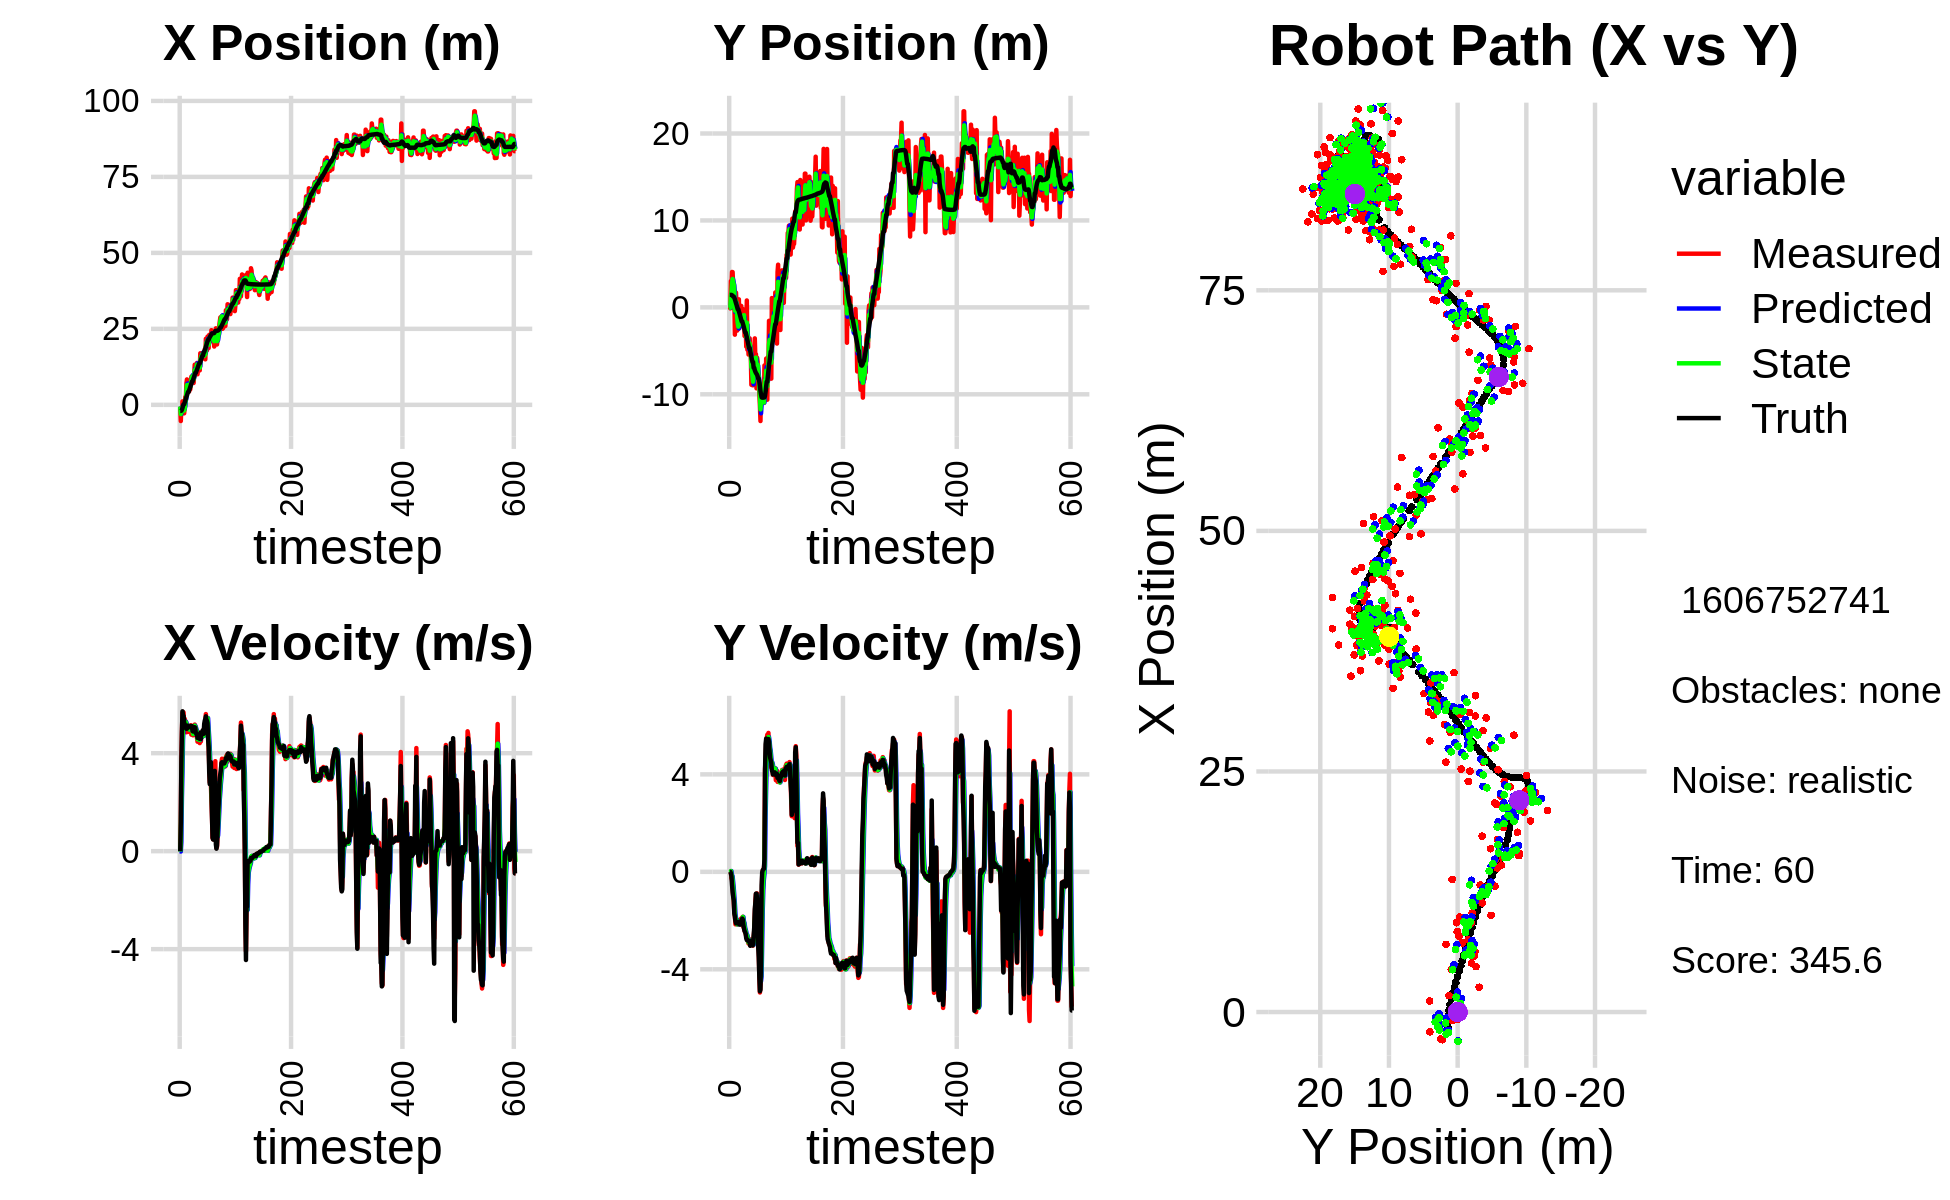

The data file committed next to this chart (first rows):
-7.650986910853927458e-01, 1.129841892285696724e-02, 0.000000000000000000e+00, -0.000000000000000000e+00, 0.000000000000000000e+00, 0.000000000000000000e+00, 0.000000000000000000e+00, 0.000000000000000000e+00, -4.455936467268759027e-01, 4.115113875142098650e-03, 0.000000000000000000e+00, 0.000000000000000000e+00, -1.996848464091012243e+00, 1.440993310182759890e+00, 0.000000000000000000e+00, 0.000000000000000000e+00, 0.000000000000000000e+00, 7.847189408494159579e-05
-7.650986910853927458e-01, 1.129841892285696724e-02, 0.000000000000000000e+00, 0.000000000000000000e+00, -4.455936467268759027e-01, 4.115113875142098650e-03, 0.000000000000000000e+00, 0.000000000000000000e+00, -5.618243064206159820e-01, 7.434078139481260956e-03, -1.399517297994501072e-02, 3.977234000356707404e-05, -1.996848464091012243e+00, 1.440993310182759890e+00, 0.000000000000000000e+00, 0.000000000000000000e+00, 0.000000000000000000e+00, -1.840649347286671400e-04
-5.328648686734255513e+00, -1.180548658925161393e-01, 1.131999932396173580e+00, 2.897641493142218746e-04, -5.632238237186104612e-01, 7.438055373481617868e-03, -1.399517297994501072e-02, 3.977234000356707404e-05, -3.038807902181138942e+00, -4.295896445182185303e-02, 3.703679399400590100e-01, -1.369524418656409238e-03, -1.996848464091012243e+00, 1.440993310182759890e+00, 1.199999999999999956e+00, 0.000000000000000000e+00, 1.200000047683715820e+00, -2.559754066169261932e-04
-9.454162120048955620e-01, 3.032689182365600367e+00, 3.688745075245886351e+00, -4.335859455049622529e-02, -3.001771108187133219e+00, -4.309591689368749701e-02, 3.703679399400590100e-01, -1.369524418656409238e-03, -2.138189993225156904e+00, 1.315079042710646684e+00, 2.181378410165378590e+00, 3.113807661473239410e-02, -1.935683608120903676e+00, 1.440973727699033757e+00, 3.600000000000000089e+00, -5.999999999999999778e-02, 3.599999904632568359e+00, 1.175375282764434814e-02
-2.876981854775770397e+00, 2.181148759608849463e+00, 4.861641078971536523e+00, -2.675941154691893198e-01, -1.920052152208619134e+00, 1.318192850372119862e+00, 2.181378410165378590e+00, 3.113807661473239410e-02, -2.291108348163295005e+00, 1.678148326922207723e+00, 3.230579702838630052e+00, -1.274738356478844481e-01, -1.603972792720787410e+00, 1.436866573159260918e+00, 4.796999999999999709e+00, -1.789999999999999925e-01, 4.800000190734863281e+00, 5.498644709587097168e-02
1.133037686241855191e+00, 4.075525219518778997e+00, 5.646453390538415107e+00, -3.107917009987849477e-01, -1.968050377879432045e+00, 1.665400943357419283e+00, 3.230579702838630052e+00, -1.274738356478844481e-01, -6.186459854430024219e-01, 2.704657964806985504e+00, 4.555377776704428783e+00, -1.796846244666212011e-01, -1.006869673429331202e+00, 1.405352766654885288e+00, 5.711000000000000298e+00, -5.380000000000000338e-01, 5.736000061035156250e+00, 5.498644709587097168e-02
-2.056692481143812756e+00, 4.060485443694732410e+00, 5.685028342044213368e+00, -6.405435006228118455e-01, -1.631082077725595214e-01, 2.686689502360323445e+00, 4.555377776704428783e+00, -1.796846244666212011e-01, -1.040747125650363314e+00, 3.266099595118961307e+00, 5.000300484665521239e+00, -4.133391833956298056e-01, -3.522981408525368563e-01, 1.334605775570399944e+00, 5.551000000000000156e+00, -8.309999999999999609e-01, 5.612999916076660156e+00, 1.121988072991371155e-01
-2.796492695479228630e+00, 2.451468079829797198e+00, 5.662531600177627134e+00, -9.758328386067425253e-01, -5.407170771838111234e-01, 3.224765676779398405e+00, 5.000300484665521239e+00, -4.133391833956298056e-01, -1.540217568516330626e+00, 2.859498410546775560e+00, 5.240848382438617392e+00, -6.591479338130858956e-01, 1.785742046973081143e-01, 1.249072283043007880e+00, 5.520999999999999908e+00, -1.016000000000000014e+00, 5.612999916076660156e+00, 1.706553399562835693e-01
-2.796492695479228630e+00, 2.451468079829797198e+00, 5.175652549451414508e+00, -1.209068358535016818e+00, -1.016132730272468976e+00, 2.793583617165467103e+00, 5.240848382438617392e+00, -6.591479338130858956e-01, -1.871672811010657966e+00, 2.654076374947051509e+00, 5.186792921051057270e+00, -9.833266314796611507e-01, 1.785742046973081143e-01, 1.249072283043007880e+00, 5.256999999999999673e+00, -1.161999999999999922e+00, 5.383999824523925781e+00, 2.294913977384567261e-01
-8.770098689426142347e-01, 7.935693103656088487e-01, 5.404875474426337867e+00, -1.659829782230177520e+00, -1.352993518905552195e+00, 2.555743711799085549e+00, 5.186792921051057270e+00, -9.833266314796611507e-01, -1.136619608031928852e+00, 1.758996714950906481e+00, 5.306533544406008218e+00, -1.292311570726215164e+00, 7.854620215034775477e-01, 1.110965981270924052e+00, 5.182000000000000384e+00, -1.707000000000000073e+00, 5.454999923706054688e+00, 2.979564964771270752e-01
2.574310183614539671e+00, -3.140046522888625180e+00, 4.968896116517750094e+00, -1.820805713212305887e+00, -6.059662535913280523e-01, 1.629765557878285032e+00, 5.306533544406008218e+00, -1.292311570726215164e+00, 8.907520030823307122e-01, -3.762599481868964535e-01, 5.213242074955889649e+00, -1.714958336312415677e+00, 1.397965073539248371e+00, 9.268747112645521202e-01, 5.136999999999999567e+00, -1.836999999999999966e+00, 5.454999923706054688e+00, 3.512455821037292480e-01
1.712604999449452770e+00, 1.258855416544033767e+00, 5.303734148712629271e+00, -2.155464680253990739e+00, 1.412076210577919655e+00, -5.477557818181379989e-01, 5.213242074955889649e+00, -1.714958336312415677e+00, 1.549813082387885732e+00, 2.081625965838087566e-01, 5.265218905907993907e+00, -1.894838625800422394e+00, 1.999607682422605226e+00, 7.094252851874452981e-01, 5.054000000000000270e+00, -2.028000000000000025e+00, 5.446000099182128906e+00, 3.860158026218414307e-01
7.026383519310314796e+00, 1.696334793097043603e+00, 4.855561021882174089e+00, -2.051089271004462589e+00, 2.076334972978685300e+00, 1.867873400376651727e-02, 5.265218905907993907e+00, -1.894838625800422394e+00, 4.395180852621411560e+00, 7.270912510319761379e-01, 5.177200929487948855e+00, -1.939522380562768156e+00, 2.588253616922681299e+00, 4.724691651475587673e-01, 4.998000000000000220e+00, -2.111000000000000210e+00, 5.425000190734863281e+00, 3.996838927268981934e-01
8.362724423570794485e+00, 5.937935345833110501e-02, 4.906226425532659086e+00, -2.072491384039453433e+00, 4.912900945570206623e+00, 5.331390129756993224e-01, 5.177200929487948855e+00, -1.939522380562768156e+00, 6.487960729916861347e+00, 3.223373652184119420e-01, 5.155147121123179410e+00, -2.003962505217285806e+00, 3.066879868619811322e+00, 2.707995912129881333e-01, 4.998999999999999666e+00, -2.108999999999999986e+00, 5.425000190734863281e+00, 3.996838927268981934e-01
4.714998126332492490e+00, -2.669117258110722979e+00, 5.158343545390976281e+00, -2.151375230759101864e+00, 7.003475442029179376e+00, 1.219411146966833392e-01, 5.155147121123179410e+00, -2.003962505217285806e+00, 5.930614322943246641e+00, -1.055154143091095120e+00, 5.110347545328241203e+00, -2.154429665830763785e+00, 3.649979234149162366e+00, 2.702541531106291209e-02, 5.126999999999999780e+00, -2.116999999999999993e+00, 5.546999931335449219e+00, 3.951322436332702637e-01
6.283027291277296200e+00, -2.506627246938998521e+00, 4.869335295149714860e+00, -1.994547233488962679e+00, 6.441649077476070850e+00, -1.270597109674171499e+00, 5.110347545328241203e+00, -2.154429665830763785e+00, 6.365009894076635533e+00, -1.794816311190621683e+00, 4.994575397620013568e+00, -2.094112926724419399e+00, 4.238041520426622633e+00, -2.144390795536821603e-01, 5.057000000000000384e+00, -2.067000000000000171e+00, 5.462999820709228516e+00, 3.887666165828704834e-01
6.283027291277296200e+00, -2.506627246938998521e+00, 4.997603291163879469e+00, -2.037539833619645080e+00, 6.864467433838637334e+00, -2.004227603863063756e+00, 4.994575397620013568e+00, -2.094112926724419399e+00, 6.592795365174858091e+00, -2.216527347906379841e+00, 4.983509203624442385e+00, -2.075210415904853001e+00, 4.238041520426622633e+00, -2.144390795536821603e-01, 5.057999999999999829e+00, -2.063000000000000167e+00, 5.462999820709228516e+00, 3.871295452117919922e-01
4.408433854932922280e+00, 9.264907377476619965e-01, 5.107298270686830399e+00, -2.138662048970183527e+00, 7.091146285537302418e+00, -2.424048389496864964e+00, 4.983509203624442385e+00, -2.075210415904853001e+00, 5.857551715131767978e+00, -9.856449656010815019e-01, 4.965816885002680259e+00, -2.067393122190360089e+00, 4.822174668441967960e+00, -4.529277537820241561e-01, 5.088000000000000078e+00, -2.129000000000000004e+00, 5.514999866485595703e+00, 3.965617716312408447e-01
5.802070319641391194e+00, -2.398457214577971897e+00, 5.125746142222358692e+00, -2.146387026178535606e+00, 6.354133403632036270e+00, -1.192384277820117466e+00, 4.965816885002680259e+00, -2.067393122190360089e+00, 6.100708965410671425e+00, -1.701696912024712738e+00, 5.025393462136929834e+00, -2.138468087166867093e+00, 5.311890244251875615e+00, -6.564226602882512474e-01, 5.073999999999999844e+00, -2.161000000000000032e+00, 5.514999866485595703e+00, 3.965617716312408447e-01
5.087599098991796076e+00, -2.012443110490166998e+00, 5.012232723346951246e+00, -2.155332341797185691e+00, 6.603248311624364320e+00, -1.915543720741399447e+00, 5.025393462136929834e+00, -2.138468087166867093e+00, 5.903548069679143140e+00, -1.957984517282402415e+00, 4.978432739068286317e+00, -2.147487470656139319e+00, 5.893690705502786287e+00, -9.053321338857965861e-01, 5.059999999999999609e+00, -2.162999999999999812e+00, 5.502999782562255859e+00, 4.061102271080017090e-01
7.509053349355586882e+00, -1.528575257581186397e+00, 5.141398135817818016e+00, -2.163356183117056464e+00, 6.401391343585971505e+00, -2.172733264348016391e+00, 4.978432739068286317e+00, -2.147487470656139319e+00, 6.921074720126970448e+00, -1.900484665037898591e+00, 5.077278726213309668e+00, -2.141367983189383928e+00, 6.468128800684920243e+00, -1.148893640624109480e+00, 5.113000000000000433e+00, -2.109999999999999876e+00, 5.531000137329101562e+00, 3.982840180397033691e-01
9.279870152818661566e+00, 1.775530121605046752e-01, 4.756771902468634572e+00, -1.918271092758274232e+00, 7.428802592748301237e+00, -2.114621463356836983e+00, 5.077278726213309668e+00, -2.141367983189383928e+00, 8.278041278463405206e+00, -1.119677909246073355e+00, 4.979857008208813163e+00, -2.007687195091163446e+00, 7.054152131223590416e+00, -1.387918517496781412e+00, 5.102000000000000313e+00, -2.012000000000000011e+00, 5.484000205993652344e+00, 3.833235502243041992e-01
9.256745338475017348e+00, -1.962756500282862415e+00, 5.080484208971812521e+00, -1.983632062852720646e+00, 8.776026979284287322e+00, -1.320446628755189700e+00, 4.979857008208813163e+00, -2.007687195091163446e+00, 9.001963016562957165e+00, -1.592021349606969505e+00, 5.036566166308895198e+00, -2.009088512339125998e+00, 7.642449021569344580e+00, -1.618869111759478008e+00, 5.107999999999999652e+00, -1.995000000000000107e+00, 5.484000205993652344e+00, 3.722392618656158447e-01
9.256745338475017348e+00, -1.962756500282862415e+00, 4.787865479981356920e+00, -1.866993443556659305e+00, 9.505619633193846951e+00, -1.792930200840882060e+00, 5.036566166308895198e+00, -2.009088512339125998e+00, 9.385567580006014765e+00, -1.859718615505576045e+00, 4.916735572609630012e+00, -1.943811453776249198e+00, 7.642449021569344580e+00, -1.618869111759478008e+00, 4.905000000000000249e+00, -1.917000000000000037e+00, 5.265999794006347656e+00, 3.718063831329345703e-01
7.858444213655403132e+00, -1.876669386237590220e-01, 4.731033571679575722e+00, -1.844832252807279138e+00, 9.877241137266977944e+00, -2.054099760883200787e+00, 4.916735572609630012e+00, -1.943811453776249198e+00, 8.934831971418276453e+00, -1.264313017351248236e+00, 4.784678049658127819e+00, -1.850691329890284287e+00, 8.229113221161950875e+00, -1.847994373450518202e+00, 4.887999999999999901e+00, -1.959999999999999964e+00, 5.265999794006347656e+00, 3.718063831329345703e-01
7.181159019223248841e+00, -6.510627728686484428e-01, 5.107419686106940304e+00, -2.267158165239833600e+00, 9.413299776384089768e+00, -1.449382150340276620e+00, 4.784678049658127819e+00, -1.850691329890284287e+00, 8.386645526013076335e+00, -1.124145450745934527e+00, 4.874305631806385541e+00, -2.039077343044880752e+00, 8.801193833386816934e+00, -2.082705305376400862e+00, 5.054999999999999716e+00, -2.196000000000000174e+00, 5.511000156402587891e+00, 4.177654385566711426e-01
9.887605965522539009e+00, -2.889039966246124691e-01, 4.937416209073099083e+00, -2.191694468350999792e+00, 8.874076089193714267e+00, -1.328053185050422691e+00, 4.874305631806385541e+00, -2.039077343044880752e+00, 9.346217382575419563e+00, -8.887482659358343362e-01, 4.927291279660176215e+00, -2.097645543259952561e+00, 9.375452637629335229e+00, -2.335793301592914872e+00, 5.059999999999999609e+00, -2.323999999999999844e+00, 5.567999839782714844e+00, 4.177654385566711426e-01
1.320489466229463815e+01, -3.293348417944143680e+00, 5.168900928706221087e+00, -2.412069473647451279e+00, 9.838946510541436652e+00, -1.098512820261829503e+00, 4.927291279660176215e+00, -2.097645543259952561e+00, 1.140272863907938294e+01, -2.052880289575035544e+00, 5.122816519183690076e+00, -2.279837893499912393e+00, 9.953524231556988511e+00, -2.604324386357348864e+00, 5.062000000000000277e+00, -2.428999999999999826e+00, 5.614999771118164062e+00, 4.366137683391571045e-01
1.026962059699204310e+01, -2.111404940875449388e+00, 5.101500996805791388e+00, -2.467706324559745035e+00, 1.191501029099775266e+01, -2.280864078925026739e+00, 5.122816519183690076e+00, -2.279837893499912393e+00, 1.115068365812990869e+01, -2.209974422039523656e+00, 5.073192036438708641e+00, -2.375063411013472514e+00, 1.053337347483627440e+01, -2.885816143087347463e+00, 5.040000000000000036e+00, -2.475000000000000089e+00, 5.614999771118164062e+00, 4.505403041839599609e-01
1.026962059699204310e+01, -2.111404940875449388e+00, 4.969189568312177840e+00, -2.545004141201568704e+00, 1.165800286177377920e+01, -2.447480763140871041e+00, 5.073192036438708641e+00, -2.375063411013472514e+00, 1.101262770591849005e+01, -2.310031730715692344e+00, 4.990833269594602939e+00, -2.452469538760447154e+00, 1.053337347483627440e+01, -2.885816143087347463e+00, 4.818999999999999950e+00, -2.539000000000000146e+00, 5.447000026702880859e+00, 4.733256697654724121e-01
1.312161719771933477e+01, -4.515213772757812549e+00, 4.759541416166738870e+00, -2.646825001409287115e+00, 1.151171103287795106e+01, -2.555278684591737015e+00, 4.990833269594602939e+00, -2.452469538760447154e+00, 1.225376271532796224e+01, -3.386712302254591300e+00, 4.925338622395063481e+00, -2.594235905904798578e+00, 1.109759962594219829e+01, -3.177063986897149306e+00, 4.793999999999999595e+00, -2.733000000000000096e+00, 5.519000053405761719e+00, 5.075215101242065430e-01
1.377897512944885960e+01, 7.959727784690033836e-01, 4.637071953108759637e+00, -2.729967976604049440e+00, 1.274629657756746859e+01, -3.646135892845071336e+00, 4.925338622395063481e+00, -2.594235905904798578e+00, 1.321877251066388403e+01, -1.747381648045074787e+00, 4.820317796149566902e+00, -2.594299094156118812e+00, 1.155560934541709450e+01, -3.431632564072991443e+00, 4.754999999999999893e+00, -2.799999999999999822e+00, 5.519000053405761719e+00, 5.320890545845031738e-01
1.004700958752284201e+01, -4.873238012888320370e+00, 4.469058938240150880e+00, -2.681875294105322105e+00, 1.370080429027884072e+01, -2.006811557460686846e+00, 4.820317796149566902e+00, -2.594299094156118812e+00, 1.199778750436094654e+01, -3.222276066408096273e+00, 4.571368742971300136e+00, -2.697569248314046320e+00, 1.209231245481501205e+01, -3.748403118285259961e+00, 4.625000000000000000e+00, -2.777000000000000135e+00, 5.394000053405761719e+00, 5.404918789863586426e-01
1.252673447876067492e+01, -3.701614574620678777e+00, 4.720780663752615958e+00, -2.864735958717700814e+00, 1.245492437865807744e+01, -3.492032991239500728e+00, 4.571368742971300136e+00, -2.697569248314046320e+00, 1.249137020128178222e+01, -3.587963957222757294e+00, 4.641037042798822121e+00, -2.782451905803147607e+00, 1.262104094068833682e+01, -4.066182658903948699e+00, 4.660999999999999588e+00, -2.826999999999999957e+00, 5.451000213623046875e+00, 5.454302430152893066e-01
1.308342234759994938e+01, -5.424318836466257565e+00, 4.853290988829903618e+00, -2.945147890596892193e+00, 1.295547390556166434e+01, -3.866209147803072010e+00, 4.641037042798822121e+00, -2.782451905803147607e+00, 1.301945458110606246e+01, -4.528168226477713887e+00, 4.740456620966768675e+00, -2.897738012650120876e+00, 1.315534079093691311e+01, -4.389967487199185392e+00, 4.660999999999999588e+00, -2.826000000000000068e+00, 5.451000213623046875e+00, 5.454302430152893066e-01
1.133720552896508771e+01, -3.565258071873857126e+00, 4.811594712322065703e+00, -2.930957240747460446e+00, 1.349350024320273889e+01, -4.817942027742725841e+00, 4.740456620966768675e+00, -2.897738012650120876e+00, 1.249546066587761217e+01, -4.282691430171001734e+00, 4.718884155208600717e+00, -2.894624916060761333e+00, 1.361124288999075738e+01, -4.668343589632969248e+00, 4.600999999999999979e+00, -2.870999999999999996e+00, 5.422999858856201172e+00, 5.471163988113403320e-01
1.133720552896508771e+01, -3.565258071873857126e+00, 4.412602625722944261e+00, -2.783168544495298047e+00, 1.296734908139847242e+01, -4.572153921777077912e+00, 4.718884155208600717e+00, -2.894624916060761333e+00, 1.220454099350337884e+01, -4.144035586300011786e+00, 4.539715670455517049e+00, -2.817323550363074691e+00, 1.361124288999075738e+01, -4.668343589632969248e+00, 4.583000000000000185e+00, -2.899000000000000021e+00, 5.422999858856201172e+00, 5.627104043960571289e-01
1.696762216081985031e+01, -4.799680844160351789e+00, 4.794149026618168996e+00, -3.021758103366104287e+00, 1.265851256054892993e+01, -4.425767941336319566e+00, 4.539715670455517049e+00, -2.817323550363074691e+00, 1.466162931763695099e+01, -4.592882315840093099e+00, 4.762712207616798921e+00, -2.923887159116901113e+00, 1.414256727671831726e+01, -5.003376529032400377e+00, 4.828999999999999737e+00, -3.035000000000000142e+00, 5.703999996185302734e+00, 5.624023675918579102e-01
1.575305962588112152e+01, -5.421301834771102612e+00, 4.479647170588443750e+00, -2.775907243768134691e+00, 1.513790053839863070e+01, -4.885271031751782900e+00, 4.762712207616798921e+00, -2.923887159116901113e+00, 1.541709700064642341e+01, -5.111205863146027539e+00, 4.649486893246711716e+00, -2.857938393943368904e+00, 1.469172346614934810e+01, -5.348820254633846361e+00, 4.583000000000000185e+00, -2.834999999999999964e+00, 5.388999938964843750e+00, 5.547580122947692871e-01
1.624713087073199347e+01, -8.904788540123615093e+00, 4.698855054823220634e+00, -2.864222020137843217e+00, 1.588204568997109511e+01, -5.396999702540364652e+00, 4.649486893246711716e+00, -2.857938393943368904e+00, 1.605236558579278494e+01, -6.898165116592356760e+00, 4.680993167234213992e+00, -2.917202663276168284e+00, 1.522414457772554108e+01, -5.678364322061347558e+00, 4.838000000000000078e+00, -2.939999999999999947e+00, 5.660999774932861328e+00, 5.474174022674560547e-01
1.605689379585192711e+01, -6.538487836852420187e+00, 4.683656483382392821e+00, -2.862251077156316548e+00, 1.652046490251620625e+01, -7.189885382919973367e+00, 4.680993167234213992e+00, -2.917202663276168284e+00, 1.630552130806877642e+01, -6.912766397972259114e+00, 4.670730715617133377e+00, -2.876536727328532717e+00, 1.577082693562232407e+01, -6.011506126412418105e+00, 4.833999999999999631e+00, -2.946000000000000174e+00, 5.660999774932861328e+00, 5.485519766807556152e-01
1.648676899106866145e+01, -8.958013341389746031e+00, 4.783004947114933181e+00, -2.933630065432689005e+00, 1.677259437963049038e+01, -7.200420070705112252e+00, 4.670730715617133377e+00, -2.876536727328532717e+00, 1.664247370746365817e+01, -7.954070614034415065e+00, 4.714588297904271919e+00, -2.933335589634816110e+00, 1.623127233967335670e+01, -6.293275878581450655e+00, 4.918000000000000149e+00, -3.023000000000000131e+00, 5.772999763488769531e+00, 5.501739382743835449e-01
1.648676899106866145e+01, -8.958013341389746031e+00, 4.938147997770040654e+00, -3.028786211595427158e+00, 1.711393253725408670e+01, -8.247404172997896410e+00, 4.714588297904271919e+00, -2.933335589634816110e+00, 1.682789512544255572e+01, -8.550299488984856922e+00, 4.800505116766185409e+00, -2.995686631068702699e+00, 1.623127233967335670e+01, -6.293275878581450655e+00, 4.945000000000000284e+00, -2.979999999999999982e+00, 5.772999763488769531e+00, 5.501739382743835449e-01
1.526223504576634937e+01, -6.374332890123698192e+00, 4.721002174977573240e+00, -2.686775800928993263e+00, 1.730794563711917533e+01, -8.849868152091726614e+00, 4.800505116766185409e+00, -2.995686631068702699e+00, 1.635770164197749565e+01, -7.781560883691258645e+00, 4.713552060972609148e+00, -2.801646104040320662e+00, 1.734658110120079755e+01, -6.947099731188504990e+00, 4.788999999999999702e+00, -2.633000000000000007e+00, 5.465000152587890625e+00, 5.173975229263305664e-01
1.526223504576634937e+01, -6.374332890123698192e+00, 4.999471636720839385e+00, -2.428301531713036532e+00, 1.682905684807475666e+01, -8.061725494095290045e+00, 4.713552060972609148e+00, -2.801646104040320662e+00, 1.610859463666355040e+01, -7.340154097032689506e+00, 4.804479196347314129e+00, -2.579092803477949225e+00, 1.734658110120079755e+01, -6.947099731188504990e+00, 5.195000000000000284e+00, -2.290000000000000036e+00, 5.677000045776367188e+00, 4.521517157554626465e-01
1.828078657406763341e+01, -3.565749929567760379e+00, 5.125772500160114653e+00, -1.736721686755153815e+00, 1.658904255629828128e+01, -7.598063377380483985e+00, 4.804479196347314129e+00, -2.579092803477949225e+00, 1.738037196434834897e+01, -5.848447354199263870e+00, 4.992362529161034068e+00, -2.092983040433235686e+00, 1.793568479998651810e+01, -7.225312277892055768e+00, 5.325999999999999623e+00, -1.542000000000000037e+00, 5.544000148773193359e+00, 3.266817033290863037e-01
1.497013294670924033e+01, -5.799004837986575289e+00, 5.292253539647951754e+00, -1.254900347819359219e+00, 1.787960821726445104e+01, -6.057745658242587261e+00, 4.992362529161034068e+00, -2.092983040433235686e+00, 1.653680834262470967e+01, -5.936253180852306244e+00, 5.056332127500910545e+00, -1.660248862150179638e+00, 1.844574987852357140e+01, -7.398312614274132670e+00, 5.394999999999999574e+00, -1.278000000000000025e+00, 5.544000148773193359e+00, 2.328202724456787109e-01
2.173347604258850296e+01, -5.382539318221840396e+00, 5.597890724348293823e+00, -9.138942276459992575e-01, 1.704244155537480054e+01, -6.102278067067324230e+00, 5.056332127500910545e+00, -1.660248862150179638e+00, 1.922927351599496859e+01, -5.772304251461890523e+00, 5.418682663516205089e+00, -1.276033467920461240e+00, 1.906471502810136087e+01, -7.541468665734228694e+00, 5.504999999999999893e+00, -8.970000000000000195e-01, 5.577000141143798828e+00, 1.618292331695556641e-01
2.121687114260453200e+01, -9.312647150025739506e+00, 5.371478477021228493e+00, -8.917655747393062882e-01, 1.977114178234658937e+01, -5.899907598253936847e+00, 5.418682663516205089e+00, -1.276033467920461240e+00, 2.044056645105130343e+01, -7.344703861958051583e+00, 5.433112173643588783e+00, -1.142950995664189451e+00, 1.969488298881494259e+01, -7.644845054115575245e+00, 5.360999999999999766e+00, -8.930000000000000160e-01, 5.434999942779541016e+00, 1.645181030035018921e-01
1.794870817668866181e+01, -5.782882497481828921e+00, 5.347802373996606740e+00, -8.878349002124211742e-01, 2.098387766841566204e+01, -7.458998961524470950e+00, 5.433112173643588783e+00, -1.142950995664189451e+00, 1.957463390777343903e+01, -6.735446407879349451e+00, 5.319011826210382488e+00, -9.872509240003694009e-01, 2.031213247755241724e+01, -7.753309294757675829e+00, 5.323000000000000398e+00, -1.098000000000000087e+00, 5.434999942779541016e+00, 1.645181030035018921e-01
2.245615994913325864e+01, -6.249773308813165507e+00, 5.438165751259575131e+00, -1.487749102124064082e+00, 2.010653509039447684e+01, -6.834171500279386358e+00, 5.319011826210382488e+00, -9.872509240003694009e-01, 2.119869853646315505e+01, -6.593372258947210796e+00, 5.431371402172556984e+00, -1.231284081929503449e+00, 2.091618883637303838e+01, -7.931154295945994193e+00, 5.232999999999999652e+00, -1.981999999999999984e+00, 5.596000194549560547e+00, 2.670414149761199951e-01
1.868355524528125144e+01, -8.691540166938663603e+00, 4.688542386834464004e+00, -2.183381225665935510e+00, 2.174183567668040951e+01, -6.716500667140160807e+00, 5.431371402172556984e+00, -1.231284081929503449e+00, 2.030773512082404864e+01, -7.587314431254733371e+00, 5.018270218177879549e+00, -1.741116426814686813e+00, 2.139102232453295116e+01, -8.175313995607028872e+00, 4.592999999999999972e+00, -3.080999999999999961e+00, 5.530000209808349609e+00, 4.358202815055847168e-01
1.868355524528125144e+01, -8.691540166938663603e+00, 4.286549416447741123e+00, -3.323442158811969360e+00, 2.080956214264183757e+01, -7.761426073936202208e+00, 5.018270218177879549e+00, -1.741116426814686813e+00, 1.980792766544218608e+01, -8.182047832505352503e+00, 4.633430702753758901e+00, -2.562184019816941660e+00, 2.139102232453295116e+01, -8.175313995607028872e+00, 4.258000000000000007e+00, -3.528999999999999915e+00, 5.530000209808349609e+00, 6.595091819763183594e-01
2.301919138411582821e+01, -9.950223133917095453e+00, 3.524446398730977315e+00, -4.289869705570675151e+00, 2.027127073571756100e+01, -8.438266234487047157e+00, 4.633430702753758901e+00, -2.562184019816941660e+00, 2.152167876560815429e+01, -9.132238939507979936e+00, 4.198301278710466988e+00, -3.453442481848196355e+00, 2.188614714152567231e+01, -8.571767852651504427e+00, 3.226999999999999869e+00, -4.317000000000000171e+00, 5.389999866485595703e+00, 8.830381035804748535e-01
2.280480229871008646e+01, -1.133405570724156419e+01, 2.805641346960308091e+00, -4.952498322404252917e+00, 2.194150889347920241e+01, -9.477583187692799171e+00, 4.198301278710466988e+00, -3.453442481848196355e+00, 2.231188314517513405e+01, -1.029183555508926062e+01, 3.587646748122070406e+00, -4.247925506247716143e+00, 2.227452814564474792e+01, -9.061889693239004728e+00, 2.737000000000000099e+00, -4.902000000000000135e+00, 5.613999843597412109e+00, 1.055365681648254395e+00
2.093594825277530092e+01, -1.307209686992512054e+01, 3.044572939863244621e+00, -4.642766429851200805e+00, 2.267064781998734091e+01, -1.071662810571403313e+01, 3.587646748122070406e+00, -4.247925506247716143e+00, 2.185457576945557534e+01, -1.173307718141890277e+01, 3.298092456182136090e+00, -4.486381841958736238e+00, 2.259240877669105885e+01, -9.613198326075682587e+00, 2.846999999999999975e+00, -4.839000000000000412e+00, 5.613999843597412109e+00, 9.903776645660400391e-01
2.140422797197470928e+01, -8.888783738518082345e+00, 2.757773162105744191e+00, -4.205416296823638156e+00, 2.218438501507379002e+01, -1.218171536561477630e+01, 3.298092456182136090e+00, -4.486381841958736238e+00, 2.181098628890957158e+01, -1.077619769798062777e+01, 3.033502434914311152e+00, -4.284663202617429612e+00, 2.288418734041609781e+01, -1.004656224044697765e+01, 3.633000000000000007e+00, -3.479000000000000092e+00, 5.030000209808349609e+00, 9.903776645660400391e-01
2.456264328954308596e+01, -1.000479407727390679e+01, 2.042381590354199083e+00, -1.652212737640506246e+00, 2.211433653240100128e+01, -1.120466401824237046e+01, 3.033502434914311152e+00, -4.284663202617429612e+00, 2.322834776110780552e+01, -1.062178180236768910e+01, 2.644427359352207407e+00, -2.942469573258200466e+00, 2.328071272363938959e+01, -1.034767346155601686e+01, 2.568999999999999950e+00, -5.649999999999999467e-01, 2.630000114440917969e+00, 6.801828145980834961e-01
2.197658598387163664e+01, -1.087971235844699791e+01, 1.415061712733399313e+00, -1.991014977182345158e-01, 2.349279049704302480e+01, -1.091602875969350883e+01, 2.644427359352207407e+00, -2.942469573258200466e+00, 2.276325395726153999e+01, -1.085244662565039420e+01, 2.048834902984437711e+00, -1.552039333824205780e+00, 2.349198496347393572e+01, -1.038250069340780790e+01, 1.429999999999999938e+00, -2.599999999999999881e-02, 1.429999947547912598e+00, 1.397840231657028198e-01
2.197658598387163664e+01, -1.087971235844699791e+01, 5.407366045727943771e-01, 4.952681932711003321e-02, 2.296813744755998243e+01, -1.100765055903281464e+01, 2.048834902984437711e+00, -1.552039333824205780e+00, 2.247592319444781594e+01, -1.091081023094385927e+01, 1.339731948659797389e+00, -7.451286175136725420e-01, 2.349198496347393572e+01, -1.038250069340780790e+01, 5.520000000000000462e-01, 6.800000000000000488e-02, 5.559999942779541016e-01, -9.133655577898025513e-02
2.237653708470197245e+01, -1.079908798741631770e+01, 4.854339634735880815e-01, 9.159615217293760880e-02, 2.260989638931379631e+01, -1.098532309269522678e+01, 1.339731948659797389e+00, -7.451286175136725420e-01, 2.248331175471695431e+01, -1.089100596409218724e+01, 9.462022346993923527e-01, -3.182625558540987387e-01, 2.353292524837916133e+01, -1.037851910331169236e+01, 4.769999999999999796e-01, 1.049999999999999961e-01, 4.889999926090240479e-01, -1.864965260028839111e-01
... 543 more rows
